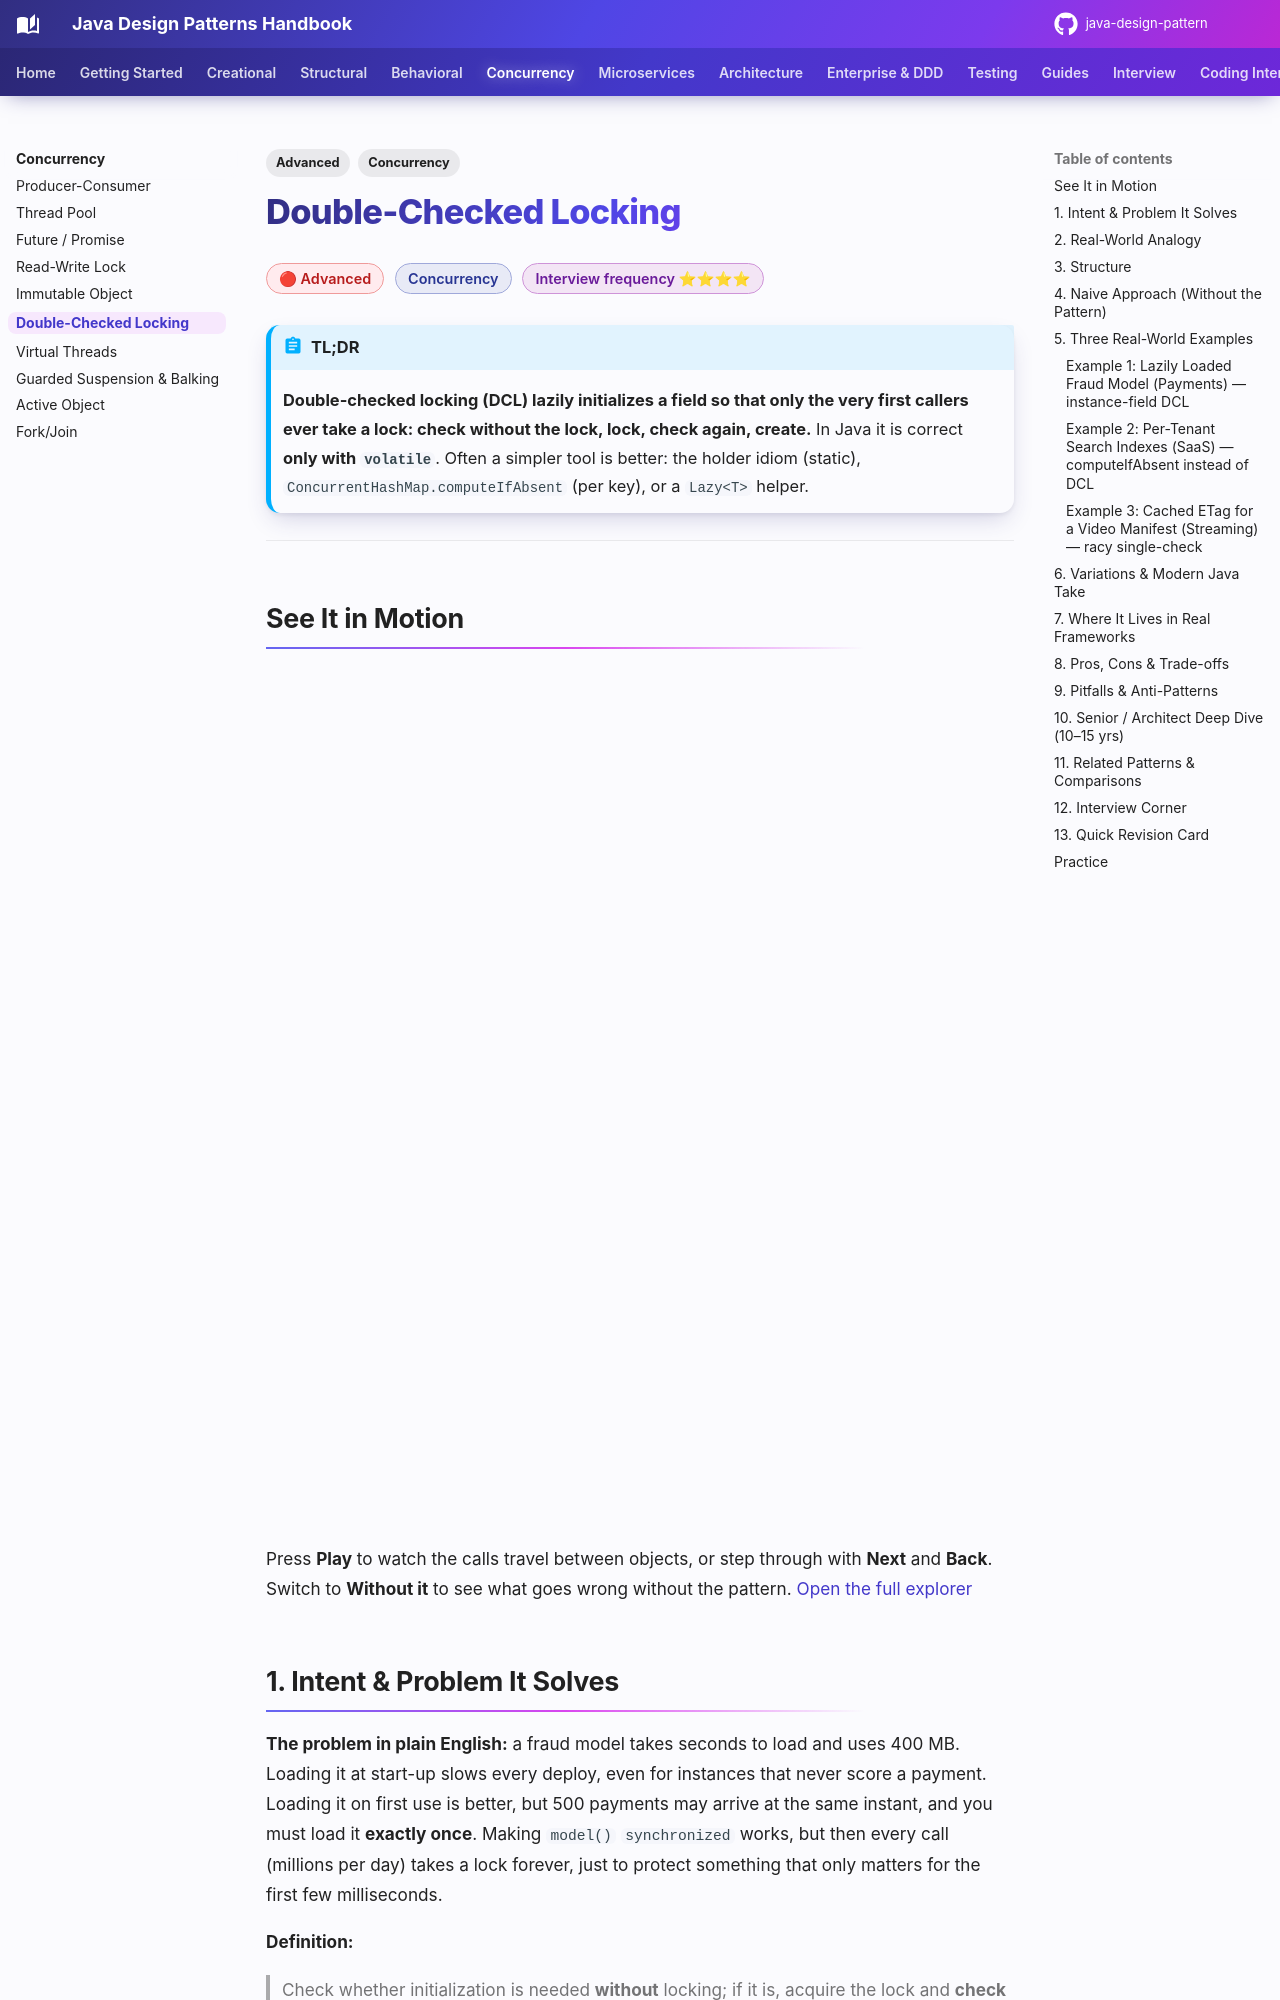

repository: khiruashish/java-design-pattern · page: concurrency/double-checked-locking/index.html · generator: mkdocs

---
tags:
  - Concurrency
  - Advanced
---

# Double-Checked Locking

<span class="badge badge--advanced">🔴 Advanced</span>
<span class="badge badge--category">Concurrency</span>
<span class="badge badge--interview">Interview frequency ⭐⭐⭐⭐</span>

!!! abstract "TL;DR"
    **Double-checked locking (DCL) lazily initializes a field so that only the very first callers ever take a lock: check without the lock, lock, check again, create.**
    In Java it is correct **only with `volatile`**. Often a simpler tool is better: the holder idiom (static), `ConcurrentHashMap.computeIfAbsent` (per key), or a `Lazy<T>` helper.

---

## See It in Motion

<iframe class="motion-embed" src="../../motion/index.html?p=double-checked-locking&amp;embed=1" title="Animated walkthrough of the Double-Checked Locking pattern" loading="lazy"></iframe>

Press **Play** to watch the calls travel between objects, or step through with **Next** and **Back**. Switch to **Without it** to see what goes wrong without the pattern. [Open the full explorer](../motion/index.html#double-checked-locking){ target=_blank }

## 1. Intent & Problem It Solves

**The problem in plain English:** a fraud model takes seconds to load and uses 400 MB. Loading it at start-up slows every deploy, even for instances that never score a payment. Loading it on first use is better, but 500 payments may arrive at the same instant, and you must load it **exactly once**. Making `model()` `synchronized` works, but then every call (millions per day) takes a lock forever, just to protect something that only matters for the first few milliseconds.

**Definition:**
> Check whether initialization is needed **without** locking; if it is, acquire the lock and **check again** (another thread may have finished meanwhile) before initializing. The field must be **`volatile`** so that other threads never see a partially constructed object.

## 2. Real-World Analogy

!!! example "Turning on the office coffee machine"
    The first person in the morning glances at the machine (first check: is it on?). If it's off, they go to the switch, and before pressing it, look again (second check), because a colleague may have turned it on while they walked over. After that, everyone just glances and makes coffee; nobody walks to the switch again.
